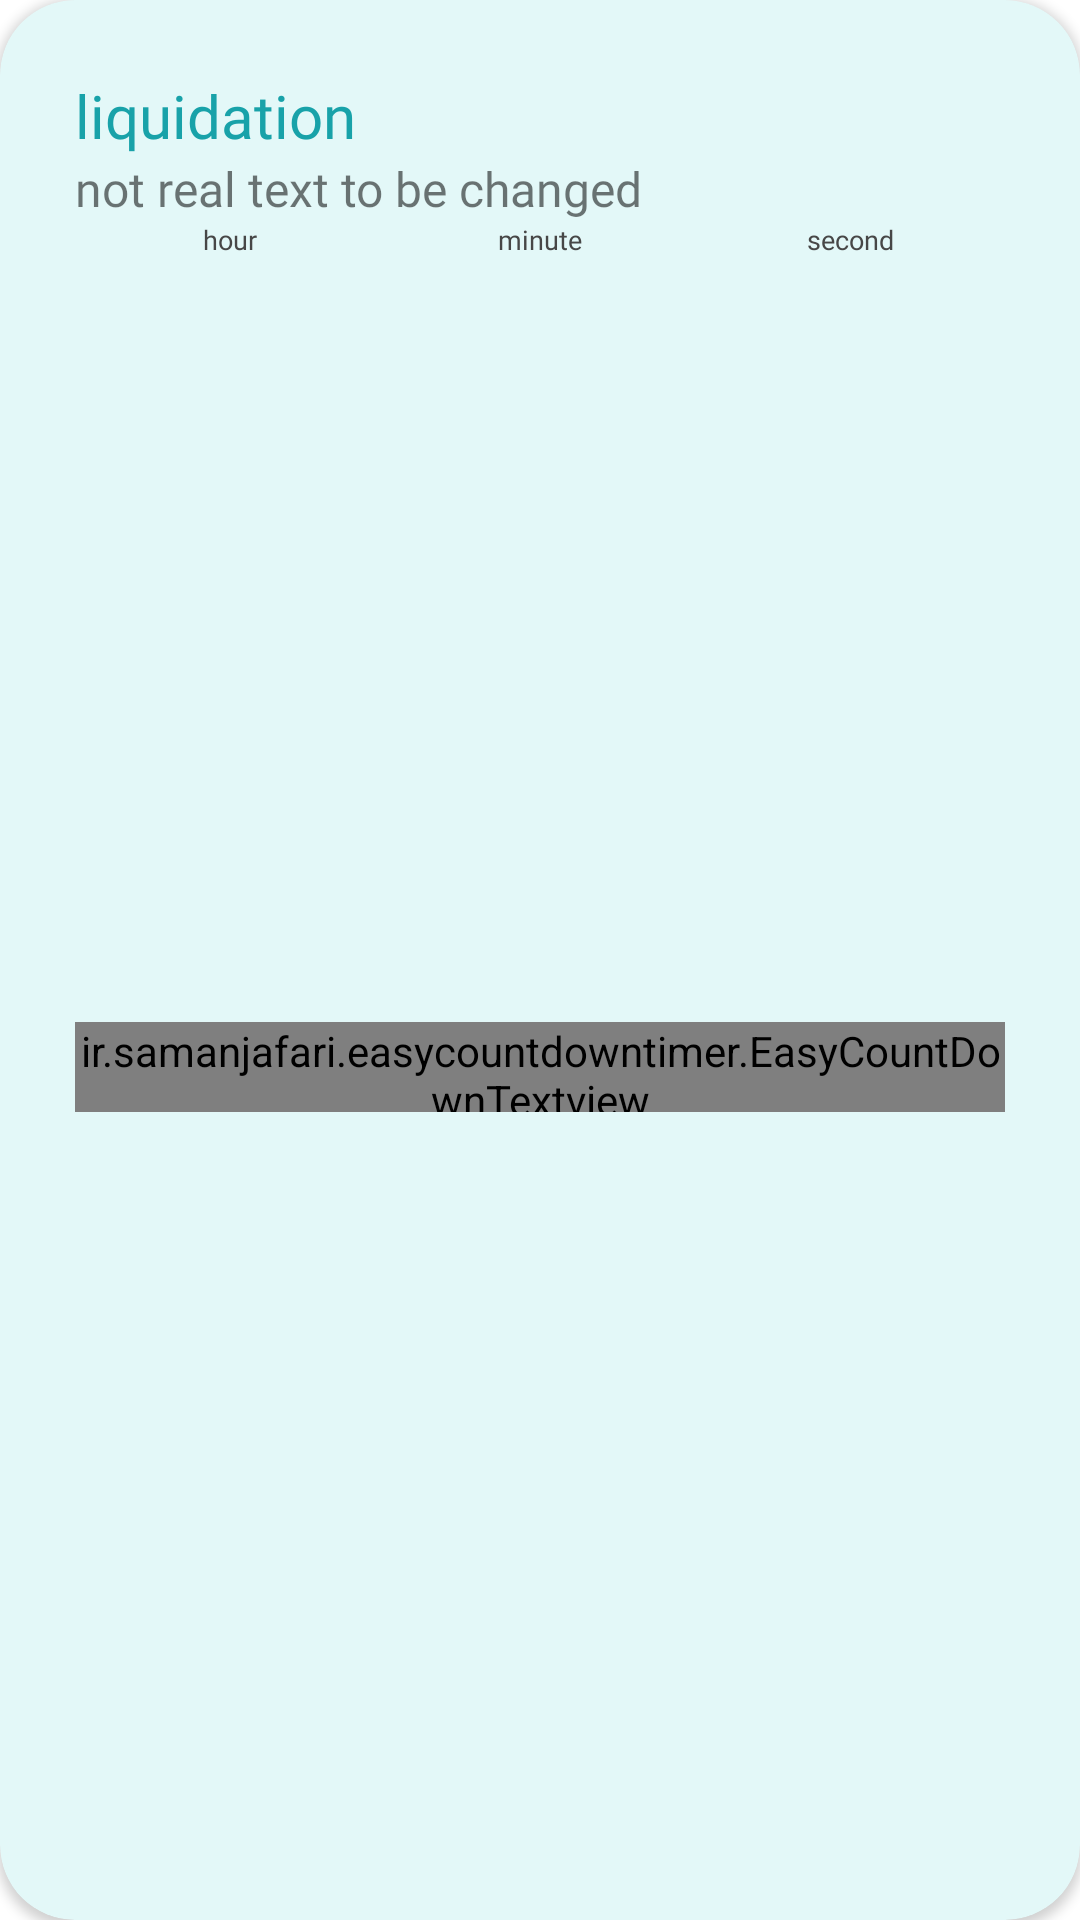

Produce the Android XML layout that renders to this screen, including the resource entries it uses.
<!-- AndroidManifest.xml: application theme Theme.Montak -->
<!-- res/layout/slider_2.xml -->
<androidx.cardview.widget.CardView android:id="@+id/addCard"
    android:layout_width="match_parent"
    android:layout_height="wrap_content"
    app:layout_constraintTop_toBottomOf="@id/indicator"
    app:layout_constraintStart_toStartOf="parent"
    app:layout_constraintEnd_toEndOf="parent"
    app:cardBackgroundColor="#E3F8F8"
    app:cardCornerRadius="25dp"
    android:layout_margin="25dp"
    xmlns:android="http://schemas.android.com/apk/res/android"
    xmlns:app="http://schemas.android.com/apk/res-auto">

    <androidx.constraintlayout.widget.ConstraintLayout
        android:layout_width="match_parent"
        android:layout_height="match_parent"
        android:padding="25dp"
        >
        <TextView
            android:id="@+id/addTitle"
            android:layout_width="wrap_content"
            android:layout_height="wrap_content"
            app:layout_constraintStart_toStartOf="parent"
            app:layout_constraintTop_toTopOf="parent"
            android:text="liquidation"
            android:textSize="20dp"
            android:textColor="@color/blue_500"
            android:fontFamily="@font/arabicsemibold"
            />
        <TextView
            android:id="@+id/addDescription"
            android:layout_width="wrap_content"
            android:layout_height="wrap_content"
            app:layout_constraintStart_toStartOf="parent"
            app:layout_constraintTop_toBottomOf="@id/addTitle"
            android:text="not real text to be changed"
            android:textSize="16dp"
            android:fontFamily="@font/arabicsemibold"
            />


        <ir.samanjafari.easycountdowntimer.EasyCountDownTextview
            android:id="@+id/counter"
            android:layout_width="wrap_content"
            android:layout_height="30dp"
            app:colonColor="@color/black"

            app:digitBackground="@drawable/gradient_background"
            app:hours="0"
            app:layout_constraintBottom_toBottomOf="parent"
            app:layout_constraintStart_toStartOf="parent"
            app:layout_constraintTop_toBottomOf="@id/daytimeLayout"
            app:minute="1"
            app:second="10"
            app:setAnimation="true"
            app:showHours="true"
            app:showDays="false"
            app:start_automatically="false"
            app:textColor="@color/white"
            app:textSize="20sp"
            app:useFarsiNumeral="false"
            android:layout_marginTop="10dp"
            />

        <LinearLayout
            android:id="@+id/daytimeLayout"
            android:layout_width="0dp"
            android:layout_height="wrap_content"

            app:layout_constraintEnd_toEndOf="@id/counter"
            app:layout_constraintStart_toStartOf="parent"
            app:layout_constraintTop_toBottomOf="@id/addDescription">



            <TextView
                android:layout_width="0dp"
                android:layout_height="wrap_content"
                android:layout_weight="25"
                android:fontFamily="@font/arabicregular"
                android:text="hour"
                android:textAlignment="center"
                android:textSize="9sp"
                android:textColor="@color/textGrey47" />

            <TextView
                android:layout_width="0dp"
                android:layout_height="wrap_content"
                android:layout_weight="25"
                android:fontFamily="@font/arabicregular"
                android:text="minute"
                android:textAlignment="center"
                android:textSize="9sp"
                android:textColor="@color/textGrey47" />
            <TextView
                android:layout_width="0dp"
                android:layout_height="wrap_content"
                android:layout_weight="25"
                android:fontFamily="@font/arabicregular"
                android:text="second"
                android:textAlignment="center"
                android:textSize="9sp"
                android:textColor="@color/textGrey47" />

        </LinearLayout>

        <ImageView
            android:layout_width="0dp"
            android:layout_height="0dp"
            app:layout_constraintStart_toEndOf="@id/addDescription"
            app:layout_constraintTop_toTopOf="parent"
            app:layout_constraintBottom_toBottomOf="parent"
            app:layout_constraintEnd_toEndOf="parent"
            android:layout_marginStart="10dp"
            android:src="@drawable/add_image"
            />

    </androidx.constraintlayout.widget.ConstraintLayout>


</androidx.cardview.widget.CardView>
<!-- resources referenced by this layout -->
<resources>
  <color name="black">#000000</color>
  <color name="blue_500">#18A2A9</color>
  <color name="textGrey47">#474747</color>
  <color name="white">#FFFFFFFF</color>
  <style name="Theme.Montak" parent="Theme.MaterialComponents.DayNight.NoActionBar">
          
          <item name="colorPrimary">@color/blue_500</item>
          <item name="colorPrimaryVariant">@color/blue_200</item>
          <item name="colorOnPrimary">@color/white</item>
          
          <item name="colorSecondary">@color/teal_200</item>
          <item name="colorSecondaryVariant">@color/teal_700</item>
          <item name="colorOnSecondary">@color/black</item>
          
          <item name="android:statusBarColor">?attr/colorPrimaryVariant</item>
          <item name="bottomSheetDialogTheme">@style/AppBottomSheetDialogTheme</item>
          
      </style>
  <color name="blue_200">#DDF3FE</color>
  <color name="teal_200">#FF03DAC5</color>
  <color name="teal_700">#FF018786</color>
  <style name="AppBottomSheetDialogTheme" parent="Theme.Design.Light.BottomSheetDialog">
          <item name="bottomSheetStyle">@style/AppModalStyle</item>
      </style>
  <style name="AppModalStyle" parent="Widget.Design.BottomSheet.Modal">
          <item name="android:background">@drawable/buttom_sheet_back</item>
      </style>
</resources>
